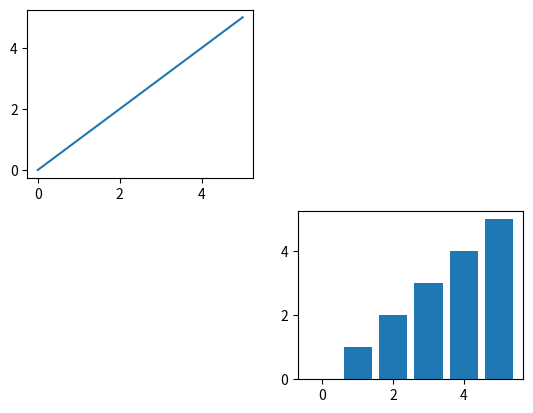

Python code for this plot:
# _*_ coding: utf-8 _*_
"""
Time:     2023/6/2 15:45
[redacted]
File:     chapter13-3.py
"""
#用plt.subplot函数建立坐标系
import matplotlib.pyplot as plt
import numpy as np
#表示将图表的整个区域分成2行2列，且在第1个坐标系里面绘图
plt.subplot(2,2,1)
#设置纵坐标刻度
plt.yticks([0.0, 0.25, 0.50, 0.75, 1.00])
#显示图形
plt.show()

#横坐标
x = np.arange(6)
#纵坐标
y = np.arange(6)
#将图标的整个区域分成2行2列，且在第1个坐标系上做折线图
plt.subplot(2,2,1)
#折线图
plt.plot(x,y)
#设置纵坐标刻度
plt.yticks([0, 2, 4])
#将图标的整个区域分成2行2列，且在第4个坐标系上绘图
plt.subplot(2,2,4)
#柱状图
plt.bar(x,y)
#设置纵坐标刻度
plt.yticks([0, 2, 4])
#显示图形
plt.show()


